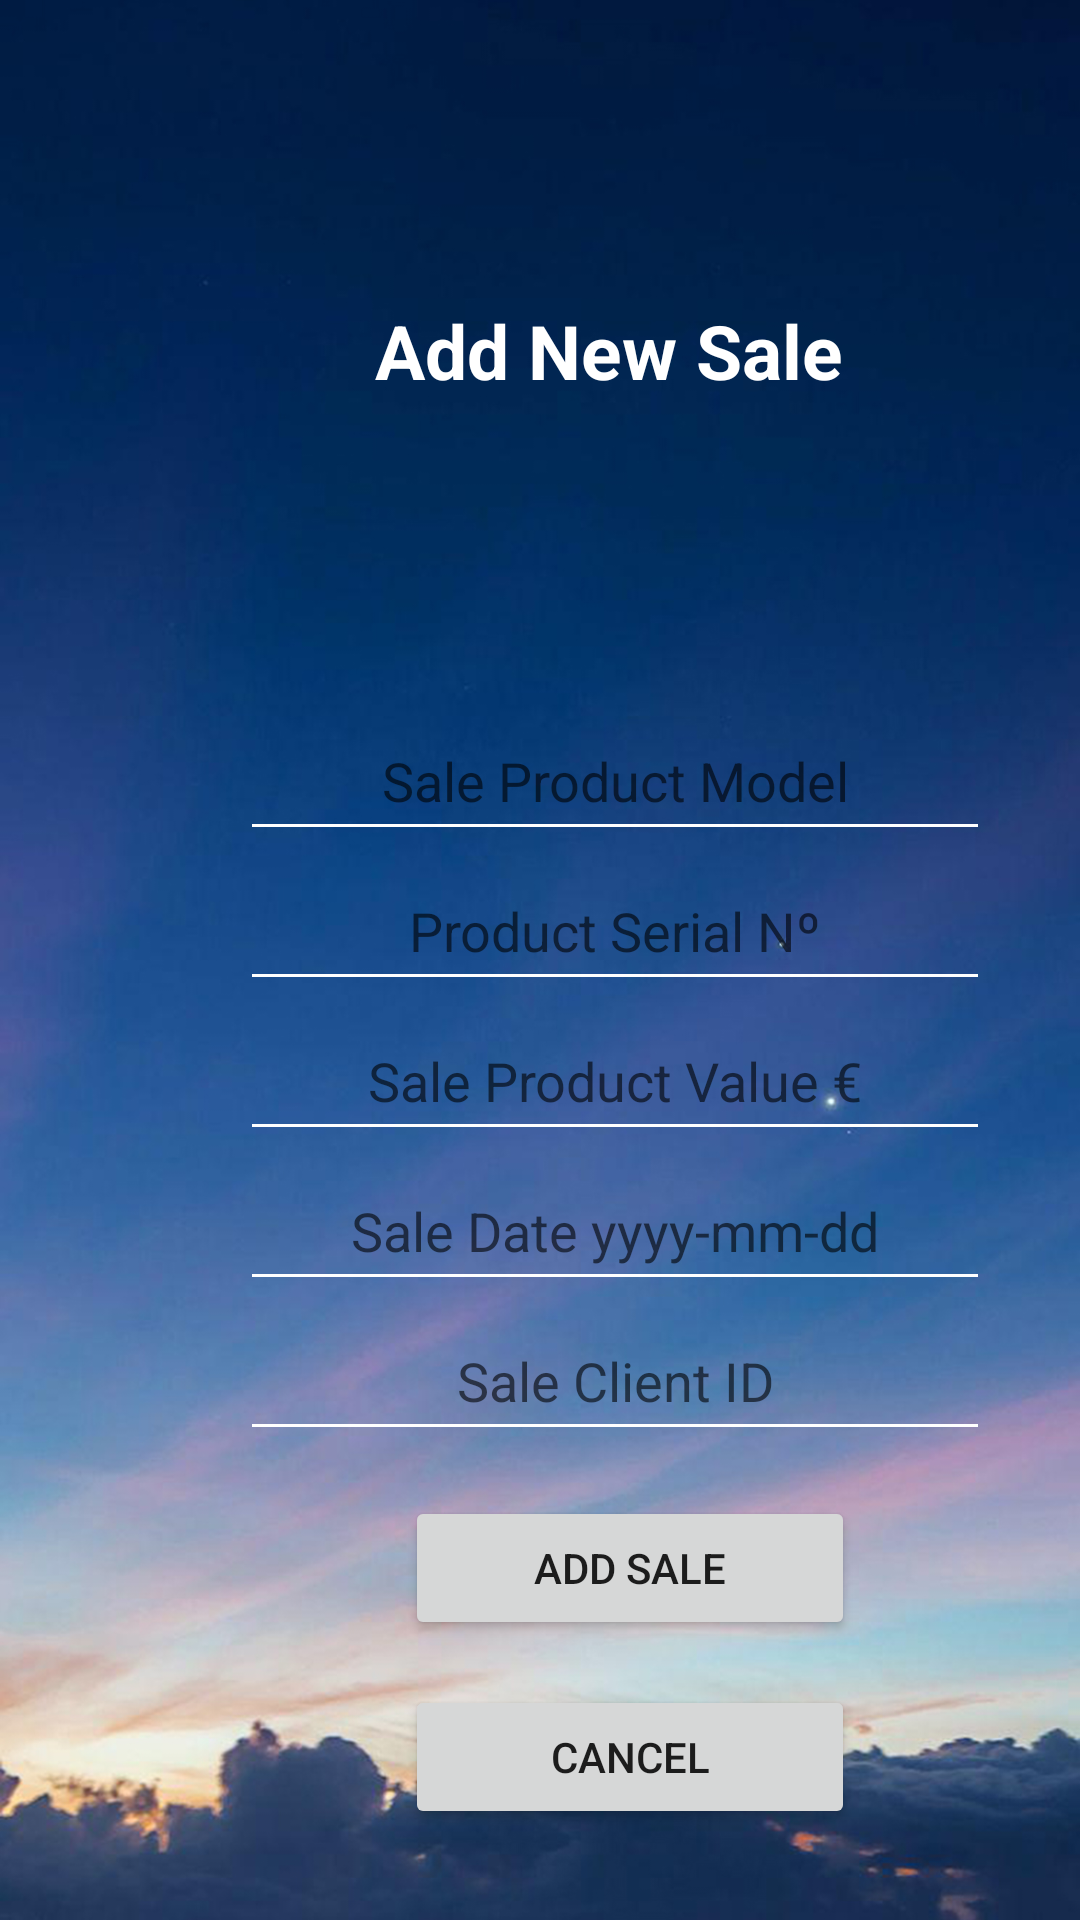

Produce the Android XML layout that renders to this screen, including the resource entries it uses.
<!-- AndroidManifest.xml: application theme Theme.CloudManager -->
<!-- res/layout/add_sale.xml -->
<?xml version="1.0" encoding="utf-8"?>
<LinearLayout xmlns:android="http://schemas.android.com/apk/res/android"
    android:orientation="vertical"
    android:layout_width="match_parent"
    android:layout_height="match_parent"
    android:background="@drawable/p1wall">

    <TextView
        android:layout_width="wrap_content"
        android:layout_height="wrap_content"
        android:text="Add New Sale"
        android:layout_marginStart="125dp"
        android:layout_marginTop="100dp"
        android:textSize="25dp"
        android:textStyle="bold"
        android:textColor="@color/white"></TextView>

    <EditText
        android:id="@+id/sale_model_Input"
        android:layout_width="250dp"
        android:layout_height="50dp"
        android:layout_marginTop="100dp"
        android:layout_marginStart="80dp"
        android:backgroundTint="@color/white"
        android:hint="Sale Product Model"
        android:textAlignment="center"></EditText>

    <EditText
        android:id="@+id/sale_p_serial_Input"
        android:layout_width="250dp"
        android:layout_height="50dp"
        android:layout_marginStart="80dp"
        android:backgroundTint="@color/white"
        android:hint="Product Serial Nº"
        android:textAlignment="center"></EditText>

    <EditText
        android:id="@+id/s_value_Input"
        android:layout_width="250dp"
        android:layout_height="50dp"
        android:layout_marginStart="80dp"
        android:backgroundTint="@color/white"
        android:hint="Sale Product Value €"
        android:textAlignment="center"></EditText>

    <EditText
        android:id="@+id/s_date_Input"
        android:layout_width="250dp"
        android:layout_height="50dp"
        android:layout_marginStart="80dp"
        android:backgroundTint="@color/white"
        android:hint="Sale Date yyyy-mm-dd"
        android:textAlignment="center"></EditText>

    <EditText
        android:id="@+id/s_cliID_Input"
        android:layout_width="250dp"
        android:layout_height="50dp"
        android:layout_marginStart="80dp"
        android:backgroundTint="@color/white"
        android:hint="Sale Client ID"
        android:textAlignment="center"></EditText>

    <Button
        android:id="@+id/addSale"
        android:layout_width="150dp"
        android:layout_height="wrap_content"
        android:text="ADD SALE"
        android:layout_marginStart="135dp"
        android:layout_marginTop="15dp"></Button>

    <Button
        android:id="@+id/cancel"
        android:layout_width="150dp"
        android:layout_height="wrap_content"
        android:text="CANCEL"
        android:layout_marginStart="135dp"
        android:layout_marginTop="15dp"></Button>
</LinearLayout>
<!-- resources referenced by this layout -->
<resources>
  <!-- drawable p1wall: jpg bitmap (drawable-v24, 350015 bytes) -->
  <style name="Theme.CloudManager" parent="Theme.MaterialComponents.DayNight.DarkActionBar">
          
          <item name="colorPrimary">@color/purple_500</item>
          <item name="colorPrimaryVariant">@color/purple_700</item>
          <item name="colorOnPrimary">@color/white</item>
          
          <item name="colorSecondary">@color/teal_200</item>
          <item name="colorSecondaryVariant">@color/teal_700</item>
          <item name="colorOnSecondary">@color/black</item>
          
          <item name="android:statusBarColor" tools:targetApi="l">?attr/colorPrimaryVariant</item>
          
      </style>
  <!-- not gathered from this repository: default colours our renderer supplied (Android Studio template values) -->
  <color name="purple_500">#FF6200EE</color>
  <color name="purple_700">#FF3700B3</color>
  <color name="teal_200">#FF03DAC5</color>
  <color name="teal_700">#FF018786</color>
  <color name="black">#FF000000</color>
  <color name="white">#FFFFFFFF</color>
</resources>
